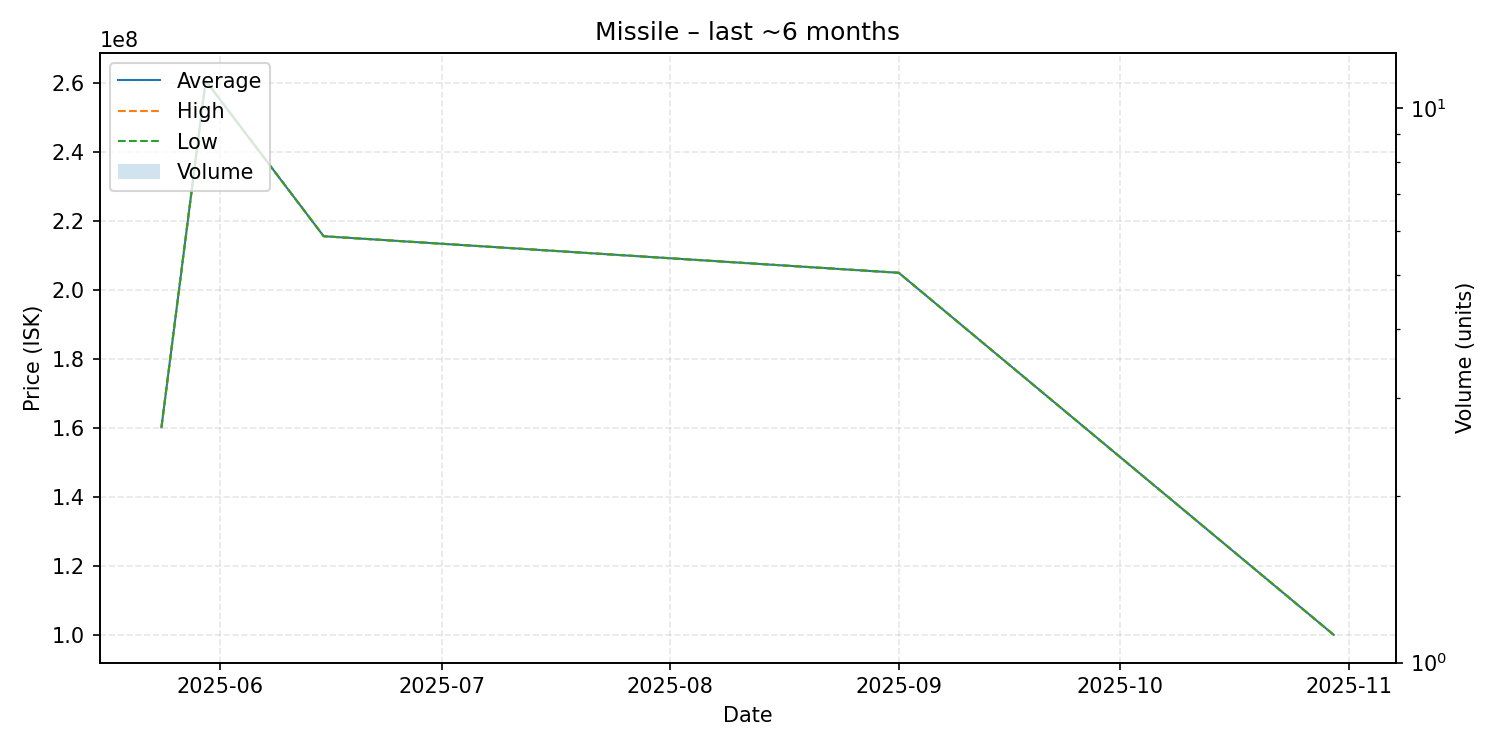

Values plotted in this chart, from the file beside it:
date, average, highest, lowest, order_count, volume
2025-05-24, 160200000, 160200000, 160200000, 1, 1
2025-05-30, 260700000, 260700000, 260700000, 1, 1
2025-06-15, 215600000, 215600000, 215600000, 1, 1
2025-09-01, 205000000, 205000000, 205000000, 1, 1
2025-10-30, 100000000, 100000000, 100000000, 1, 1
